Dataset: data (GitHub, marcelln2/VolcanoFinder). Classes: not volcanoes, volcanoes.

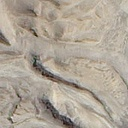
Label: volcanoes

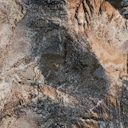
Label: not volcanoes

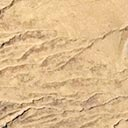
Label: volcanoes

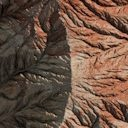
Label: not volcanoes

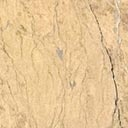
Label: volcanoes

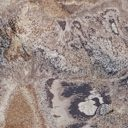
Label: not volcanoes
